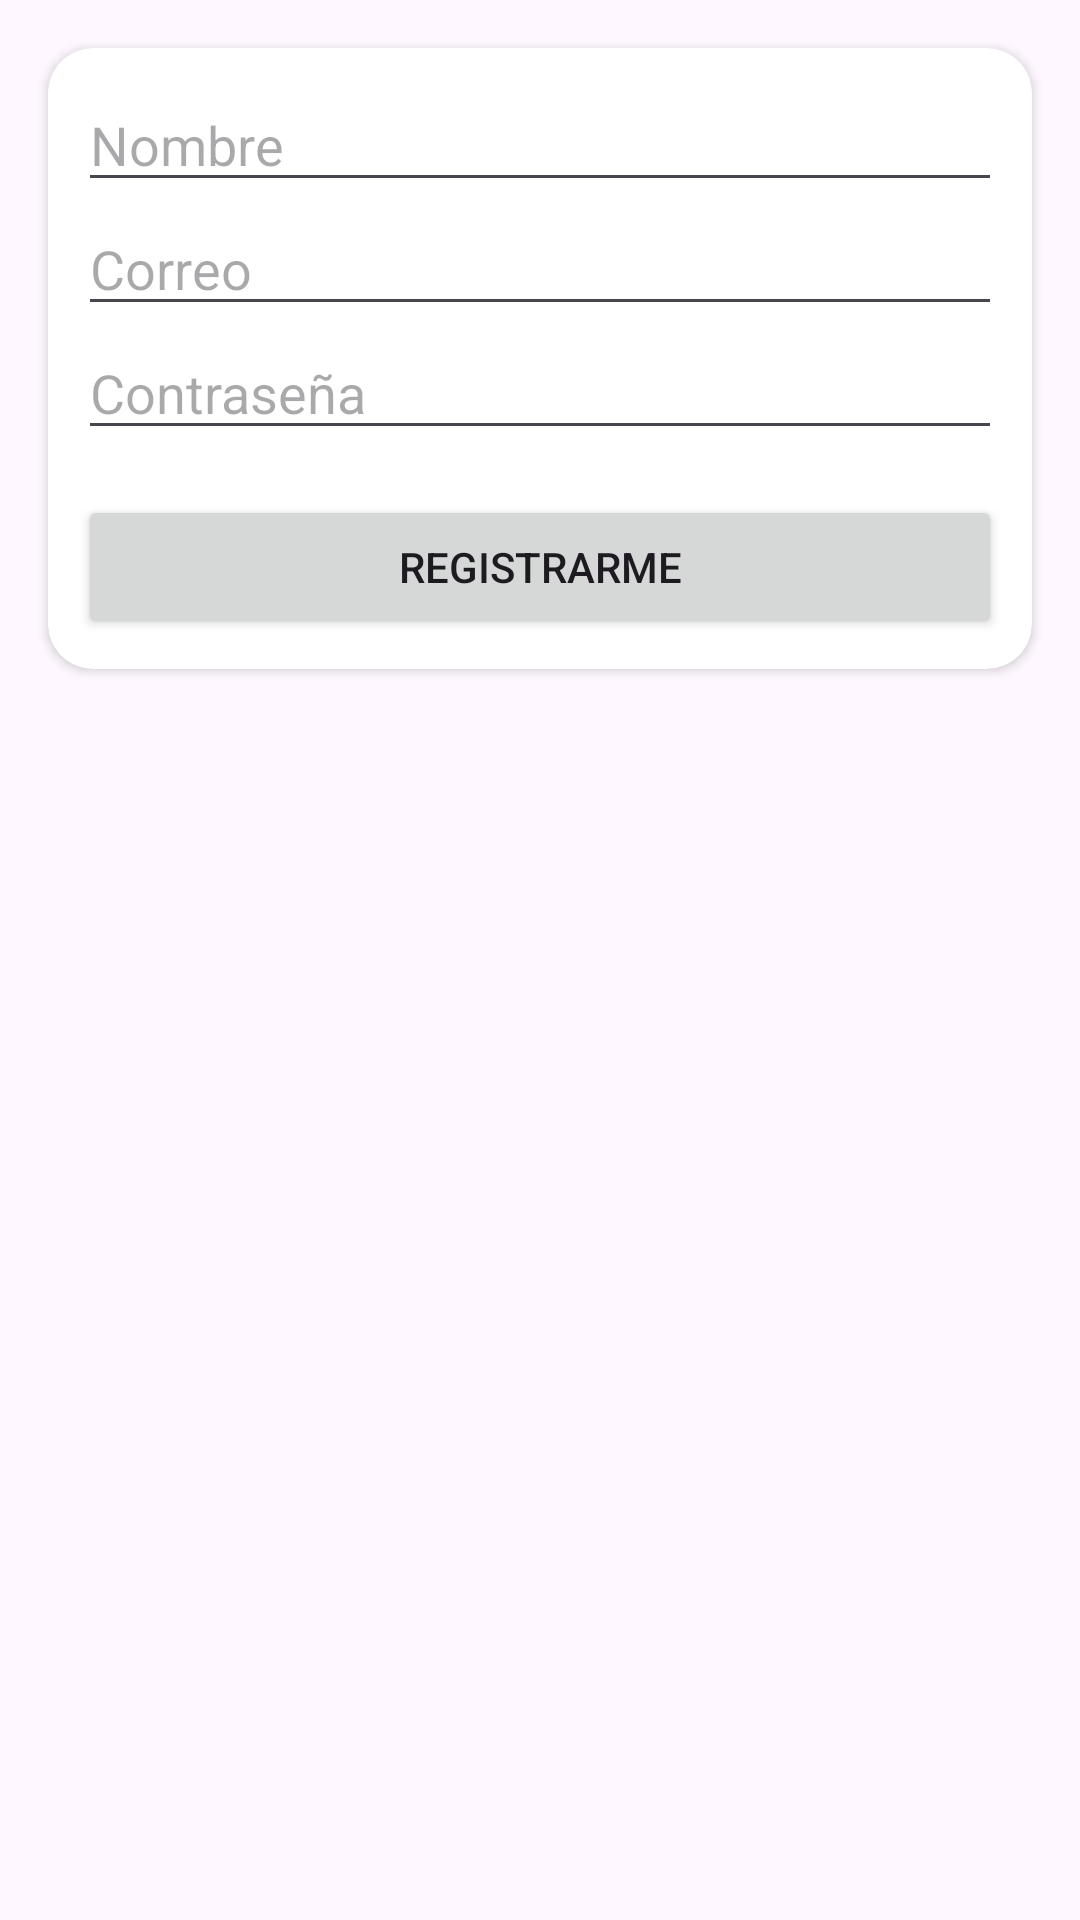

Here is an Android app screen rendered from its layout file. Give the layout XML and the strings, colors and styles it references.
<!-- AndroidManifest.xml: application theme Theme.BZPayLogin -->
<!-- res/layout/activity_registration.xml -->
<?xml version="1.0" encoding="utf-8"?>
<androidx.constraintlayout.widget.ConstraintLayout xmlns:android="http://schemas.android.com/apk/res/android"
    xmlns:app="http://schemas.android.com/apk/res-auto"
    xmlns:tools="http://schemas.android.com/tools"
    android:layout_width="match_parent"
    android:layout_height="match_parent"
    tools:context=".Register">

    <androidx.cardview.widget.CardView
        android:id="@+id/cardView"
        android:layout_width="0dp"
        android:layout_height="wrap_content"
        android:layout_marginStart="16dp"
        android:layout_marginTop="16dp"
        android:layout_marginEnd="16dp"
        app:cardCornerRadius="15dp"
        app:layout_constraintEnd_toEndOf="parent"
        app:layout_constraintStart_toStartOf="parent"
        app:layout_constraintTop_toTopOf="parent">

        <LinearLayout
            android:layout_width="match_parent"
            android:layout_height="match_parent"
            android:orientation="vertical"
            android:padding="10dp">

            <EditText
                android:id="@+id/Edt_nombre"
                android:layout_width="match_parent"
                android:layout_height="wrap_content"
                android:ems="10"
                android:hint="Nombre"
                android:inputType="textPersonName" />

            <EditText
                android:id="@+id/correo"
                android:layout_width="match_parent"
                android:layout_height="wrap_content"
                android:ems="10"
                android:hint="Correo"
                android:inputType="textEmailAddress" />

            <EditText
                android:id="@+id/contrasena"
                android:layout_width="match_parent"
                android:layout_height="wrap_content"
                android:ems="10"
                android:hint="Contraseña"
                android:inputType="textPassword" />

            <Space
                android:layout_width="match_parent"
                android:layout_height="15dp" />

            <Button
                android:id="@+id/btn_registro"
                android:layout_width="match_parent"
                android:layout_height="wrap_content"
                android:text="Registrarme" />
        </LinearLayout>
    </androidx.cardview.widget.CardView>
</androidx.constraintlayout.widget.ConstraintLayout>
<!-- resources referenced by this layout -->
<resources>
  <style name="Theme.BZPayLogin" parent="Base.Theme.BZPayLogin" />
  <style name="Base.Theme.BZPayLogin" parent="Theme.Material3.DayNight.NoActionBar">
          
          
      </style>
</resources>
